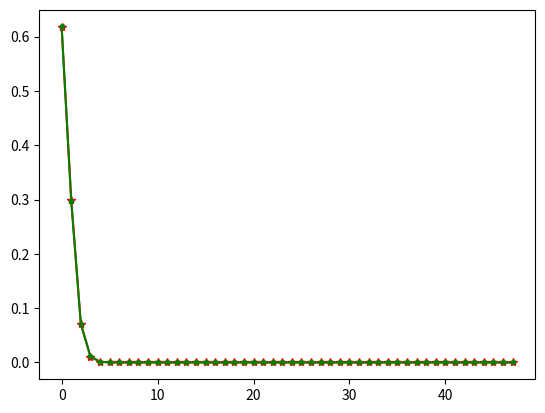

Write Python code to recreate this figure.
from matplotlib import pyplot as plt
import numpy as np
from scipy import stats
fig=plt.figure()
ax=fig.add_subplot(1,1,1)
p=0.01
plt.ion()
for n in range(10,50,2):
    x1=np.arange(0,n)
    y1=stats.binom.pmf(x1,n,p)
    y2=stats.poisson.pmf(x1,n*p)
    ax.cla()
    ax.plot(x1,y1,marker="*",color='r')
    ax.plot(x1,y2,marker=".",color='g')
    plt.pause(0.1)
